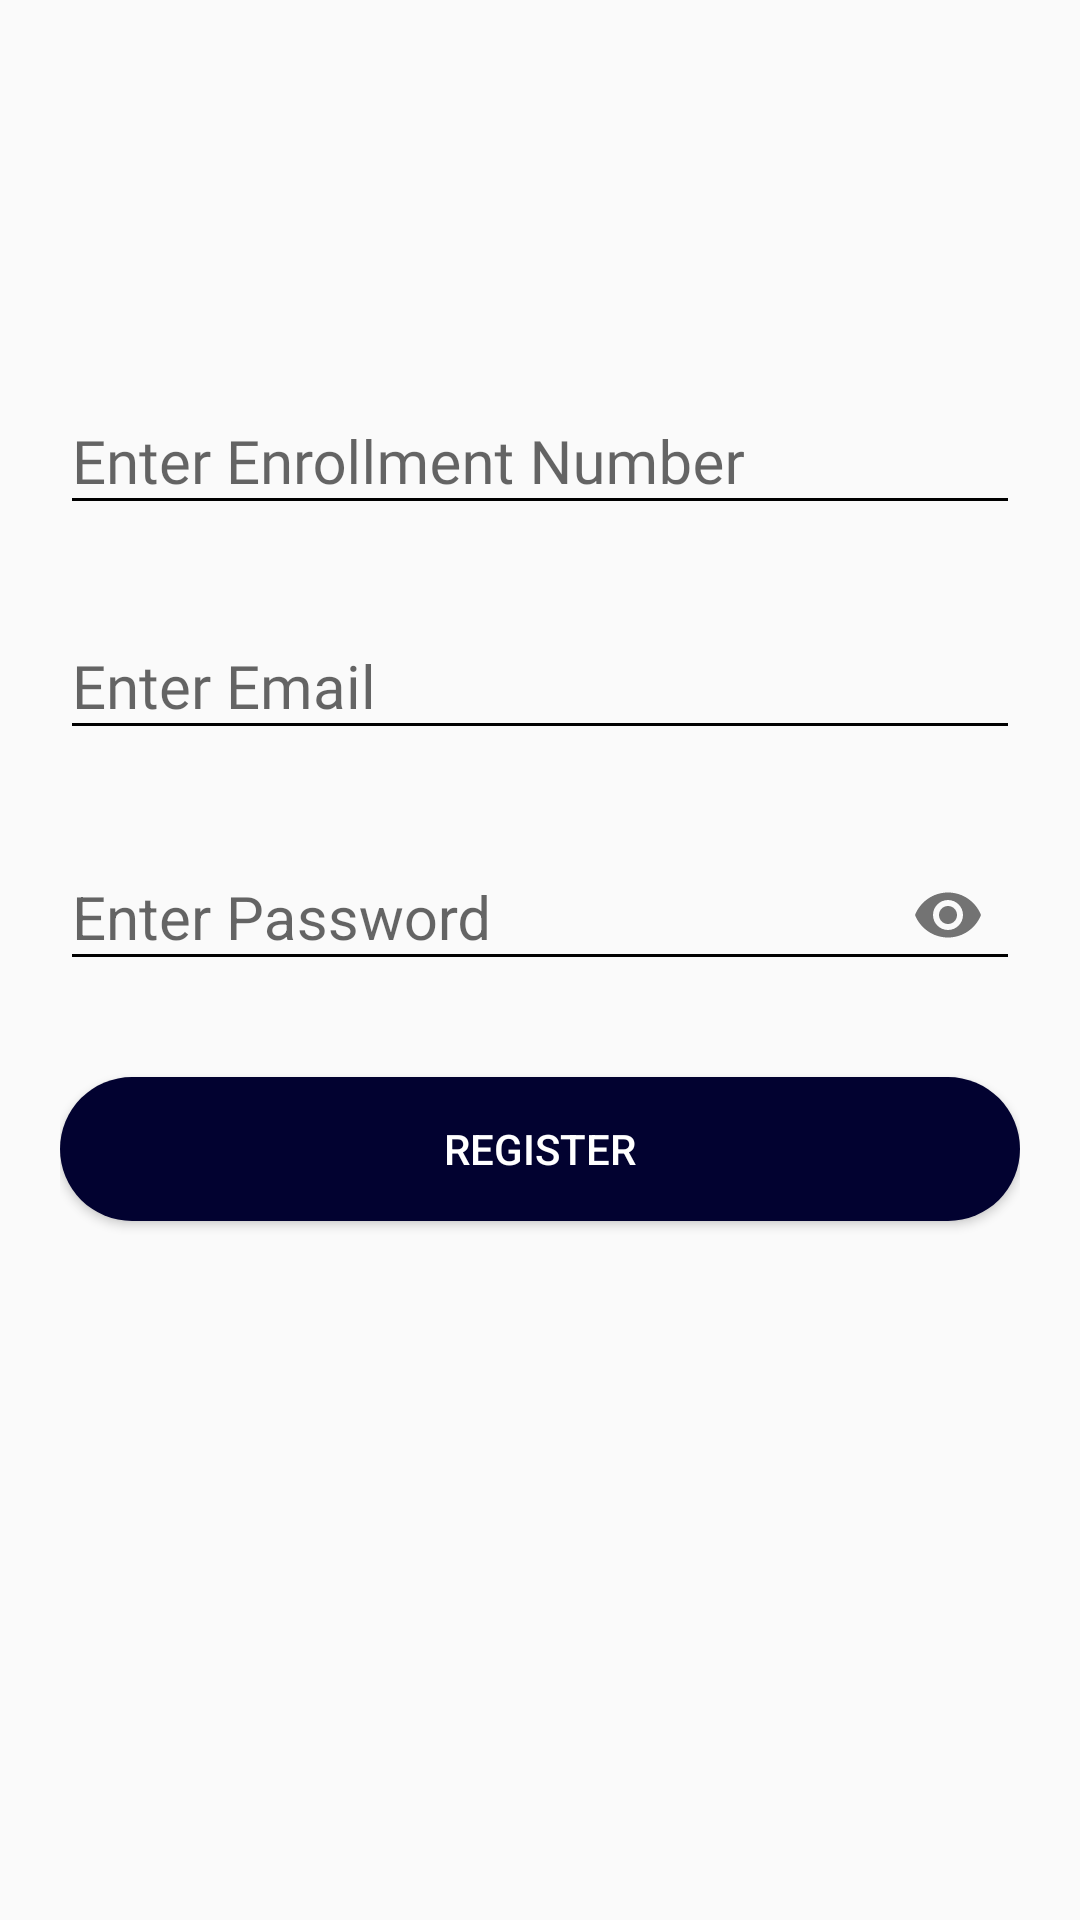

The Android layout XML behind this screen, and the referenced resources:
<!-- AndroidManifest.xml: application theme AppTheme -->
<!-- res/layout/activity_register_user.xml -->
<?xml version="1.0" encoding="utf-8"?>
<LinearLayout xmlns:android="http://schemas.android.com/apk/res/android"
    xmlns:app="http://schemas.android.com/apk/res-auto"
    xmlns:tools="http://schemas.android.com/tools"
    android:layout_width="match_parent"
    android:layout_height="match_parent"
    android:padding="20dp"

    android:background="@drawable/gradient_list"
    tools:context=".RegisterUser"
    android:orientation="vertical">

    <com.google.android.material.textfield.TextInputLayout
        android:layout_width="match_parent"
        android:layout_marginTop="100dp"

        android:layout_height="wrap_content">

        <com.google.android.material.textfield.TextInputEditText

            android:layout_width="match_parent"
            android:layout_height="wrap_content"
            android:ems="10"
            android:fontFamily="@font/a_dark_wedding__2007"
            android:maxLines="1"
            android:id="@+id/Reg_Enroll"
            android:textAlignment="textStart"
            android:backgroundTint="#000000"
            android:hint="Enter Enrollment Number"
            android:singleLine="true"
            android:textSize="20sp"

            />
    </com.google.android.material.textfield.TextInputLayout>
    <com.google.android.material.textfield.TextInputLayout
        android:layout_width="match_parent"
        android:layout_marginTop="20dp"

        android:layout_height="wrap_content">
        <com.google.android.material.textfield.TextInputEditText

            android:layout_width="match_parent"
            android:layout_height="wrap_content"
            android:ems="10"
            android:maxLines="1"
            android:id="@+id/Reg_Email"
            android:textAlignment="textStart"
            android:backgroundTint="#000000"
            android:hint="Enter Email"
            android:fontFamily="@font/a_dark_wedding__2007"
            android:singleLine="true"
            android:textSize="20sp"

            />
    </com.google.android.material.textfield.TextInputLayout>
    <com.google.android.material.textfield.TextInputLayout
        android:layout_width="match_parent"
        android:layout_marginTop="20dp"
        android:focusable="true"
        app:passwordToggleEnabled="true"
        android:layout_height="wrap_content">
        <com.google.android.material.textfield.TextInputEditText

            android:layout_width="match_parent"
            android:layout_height="wrap_content"
            android:ems="10"
            android:maxLines="1"
            android:inputType="textPassword"
            android:id="@+id/Reg_pass"
            android:textAlignment="textStart"
            android:backgroundTint="#000000"

            android:hint="Enter Password"
            android:singleLine="true"
            android:textSize="20sp"

            />

    </com.google.android.material.textfield.TextInputLayout>
    <Button

        android:layout_width="match_parent"
        android:layout_height="wrap_content"
        android:layout_marginTop="30dp"
        android:id="@+id/Reg_btn"
        android:textColor="#ffffff"

        android:layout_marginBottom="20dp"
        android:background="@drawable/roundedbackground"
        android:text="Register"/>
    <ProgressBar
        android:id="@+id/progressBar"
        android:layout_gravity="center"

        android:layout_width="wrap_content"
        android:layout_height="wrap_content"
        android:visibility="gone" />

</LinearLayout>
<!-- resources referenced by this layout -->
<resources>
  <!-- drawable gradient_list (drawable) -->
  <?xml version="1.0" encoding="utf-8"?>
  <animation-list xmlns:android="http://schemas.android.com/apk/res/android">
  
      <item android:drawable="@drawable/gradient_1"
          android:duration="4000">
  
      </item>
      <item android:drawable="@drawable/gradient_2"
          android:duration="4000">
  
      </item> <item android:drawable="@drawable/gradient_3"
      android:duration="4000">
  
  </item>
  </animation-list>
  <!-- drawable roundedbackground (drawable) -->
  <?xml version="1.0" encoding="utf-8"?>
  <shape xmlns:android="http://schemas.android.com/apk/res/android">
  
      <solid
          android:color="#020230"
          >
  
      </solid>
      <corners
          android:radius="30dp"
          ></corners>
  </shape>
  <style name="AppTheme" parent="Theme.AppCompat.Light.DarkActionBar">
          
          <item name="colorPrimary">@color/colorPrimary</item>
          <item name="colorPrimaryDark">@color/colorPrimaryDark</item>
          <item name="colorAccent">@color/colorAccent</item>
      </style>
  <!-- drawable gradient_2 (drawable) -->
  <?xml version="1.0" encoding="utf-8"?>
  <shape xmlns:android="http://schemas.android.com/apk/res/android">
      <gradient
          android:angle="45"
          android:endColor="#43b4ef"
          android:startColor="#32ff3f" />
  
  </shape>
  <color name="colorPrimary">#030344</color>
  <color name="colorPrimaryDark">#020230</color>
  <color name="colorAccent">#030344</color>
</resources>
